Run: headless pygame with SDL's dummy video driver; simulated clock (each Clock.tick advances the game by its frame time, no real sleeping); random seed 0; keys injected as events and as key.get_pressed() state; mouse plan: one left click at the window centre at the start of phase 2, then a move to the lower-right quarter at the start of phase 3.
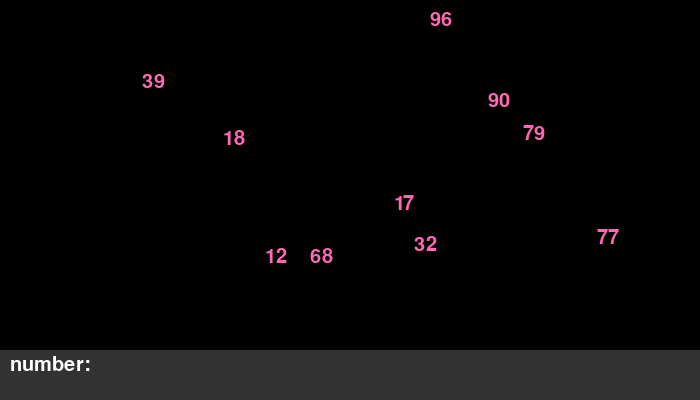
Frame 1 of 4 · flips 1–60 · no input
Frame 2 of 4 · flips 61–180 · clicked the window centre · tapped SPACE, RETURN · held RIGHT (→), D · screen unchanged from frame 1, image omitted
Frame 3 of 4 · flips 181–300 · moved the mouse to the lower-right quarter · held DOWN (↓), S · screen unchanged from frame 2, image omitted
Frame 4 of 4 · flips 301–420 · held LEFT (←), A, UP (↑), W · screen unchanged from frame 3, image omitted

The pygame program that drew these frames:

import pygame
import random

pygame.init()
screen_width = 700
screen_height = 400
screen = pygame.display.set_mode((screen_width, screen_height))
pygame.display.set_caption("Number Generation")
font = pygame.font.SysFont("Arial", 30)
BLACK = (0, 0, 0)
PINK = (255, 105, 180)  
WHITE = (255, 255, 255)  

backpack_rect = pygame.Rect(0, screen_height - 50, screen_width, 50)  
positions = [
    (random.randint(0, screen_width - 100), random.randint(0, screen_height - 150))  
    for _ in range(10)
]
random_numbers = [random.randint(0, 100) for _ in range(10)]

collected_numbers = []
collected_positions = []

running = True
while running:
    for event in pygame.event.get():
        if event.type == pygame.QUIT:
            running = False
        elif event.type == pygame.MOUSEBUTTONDOWN:
            pos = pygame.mouse.get_pos()
            for i, num in enumerate(random_numbers):
                num_rect = pygame.Rect(positions[i][0], positions[i][1], 50, 50)
                if num_rect.collidepoint(pos):  
                    collected_numbers.append(num)  
                    collected_positions.append(positions[i])  
                    random_numbers[i] = None  
                    positions[i] = (-100, -100)  
            if backpack_rect.collidepoint(pos):
                for i, collected_num in enumerate(collected_numbers):
                    collected_text_rect = pygame.Rect(130 + i * 50, screen_height - 45, 50, 50)
                    if collected_text_rect.collidepoint(pos): 
                        original_position = collected_positions[i]
                        original_number = collected_num
                        collected_numbers.pop(i)
                        collected_positions.pop(i)
                        random_numbers.append(original_number)  
                        positions.append(original_position) 
    screen.fill(BLACK)
    pygame.draw.rect(screen, (50, 50, 50), backpack_rect)  
    backpack_text = font.render("number:", True, WHITE)
    screen.blit(backpack_text, (10, screen_height - 45))
    for i, num in enumerate(collected_numbers):
        collected_text = font.render(str(num), True, WHITE)
        collected_surface = pygame.Surface((50, 50))
        collected_surface.fill((50, 50, 50))  
        collected_surface.blit(collected_text, (0, 0))
        screen.blit(collected_surface, (130 + i * 50, screen_height - 45))
    for i, num in enumerate(random_numbers):
        if num is not None:  
            text = font.render(str(num), True, PINK)
            x, y = positions[i]
            screen.blit(text, (x, y))
    pygame.display.flip()
pygame.quit()
